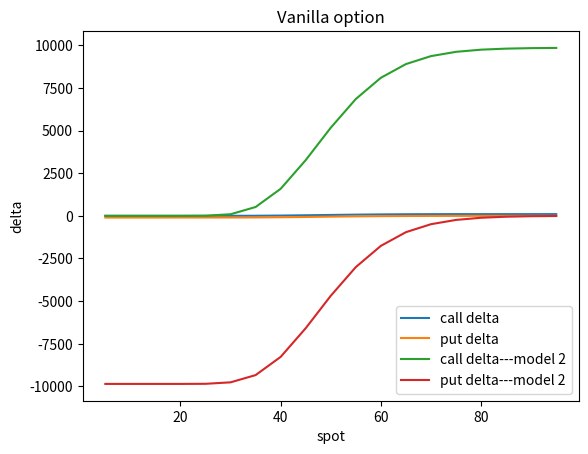

This chart was generated by the following Python code:
'option class pricing module'

__author__ = 'George Zhao'


import math

import statistics

import random

import numpy as np

import matplotlib.pyplot as plt

from scipy.stats import norm



class Option(object):

    __slots__ = ('_underlying', '_asset_class')

    def __init__(self, underlying, asset_class):

        self._underlying = underlying
        self._asset_class = asset_class


class Vanilla(Option):
    
    def __init__(self, underlying, asset_class, maturity, strike, style, quantity):

        super().__init__(underlying,asset_class)

        self._maturity = maturity

        self._strike = strike

        self._style = style

        self._quantity=quantity
    
        self._delta_bump=0.1
        self._delta_bump_is_percent=True
        self._gamma_bump=0.1
        self._gamma_bump_is_percent=True
        self._vega_bump=0.1
        self._vega_bump_is_percent=False
        self._theta_bump=1/365
    
    
        self._npaths_mc = 1000
        self._nsteps_mc = 300
        self._rnd_seed = 6666
        self._nsteps_crr = 101


    def intrinsicvalue(self,spot):

        intrinsicvalue_c = max(spot-self._strike,0)

        intrinsicvalue_p = max(self._strike - spot, 0)

        return {'call': intrinsicvalue_c, 'put': intrinsicvalue_p}
    

    def forward(self,spot,rate_c,rate_a):
        
        fwd=math.exp((rate_c-rate_a)*self._maturity)*spot

        return fwd

    def pricing_bsm(self,spot,vol,rate_c,rate_a):

        if spot<=0:
            spot=0.0001
        
        fwd = self.forward(spot,rate_c,rate_a)

        Q = self._quantity

        T = self._maturity
        K = self._strike
        D = math.exp(-rate_c*T)

        N=norm.cdf     # standard normal distribution cumulative function

        d1 = (math.log(fwd/K)+0.5*vol**2*T)/(vol*math.sqrt(T)) 
        d2 = d1-vol*math.sqrt(T)

        call_price = D*(N(d1)*fwd - N(d2)*K) * Q

        put_price = D*(N(-d2)*K-N(-d1)*fwd) * Q
        
        return {'call':call_price,'put':put_price}

    def delta_fd(self,spot,vol,rate_c,rate_a,model):

        if spot<=0:
            spot=0.0001

        Q = self._quantity

        price = model(spot,vol,rate_c,rate_a)

        bumpvalue = self._delta_bump

        if self._delta_bump_is_percent == True:

            spot_up = spot * (1+bumpvalue/100)
            
        else:                                 

            spot_up = spot + bumpvalue
            
        price_up = model(spot_up,vol,rate_c,rate_a)

        delta_call = (price_up['call']- price['call'])/(spot_up-spot) * Q

        delta_put = (price_up['put'] - price['put'])/(spot_up-spot) * Q
        
        return {'call': delta_call, 'put': delta_put}


    def gamma_fd(self,spot,vol,rate_c,rate_a,model):

        Q = self._quantity

        if spot<=0:
            spot=0.0001

        price = model(spot,vol,rate_c,rate_a)

        bumpvalue = self._gamma_bump

        if self._gamma_bump_is_percent == True:

            spot_up = spot * (1+bumpvalue/100)
            spot_down = max(spot * (1-bumpvalue/100),0.000000001)
            
        else:                                 # then the bumpvalue is absolute

            spot_up = spot + bumpvalue
            spot_down = max(spot - bumpvalue,0.000000001)
            
        price_up = model(spot_up,vol,rate_c,rate_a)
        price_down = model(spot_down,vol,rate_c,rate_a)

        gamma_call = (price_up['call'] + price_down['call']-2*price['call'])/((spot_up-spot)**2) * Q

        gamma_put = (price_up['put'] + price_down['put']-2*price['put'])/((spot_up-spot)**2) * Q

        return {'call':gamma_call,'put':gamma_put}

    def vega_fd(self,spot,vol,rate_c,rate_a,model):

        Q = self._quantity

        if spot<=0:
            spot=0.0001

        price = model(spot,vol,rate_c,rate_a)

        bumpvalue=self._vega_bump

        if self._vega_bump_is_percent == True:

            vol_up = vol * (1+bumpvalue/100)
            
        else:                                 # then the bumpvalue is absolute

            vol_up = vol + bumpvalue
            
        price_up = model(spot,vol_up,rate_c,rate_a)

        vega_call = (price_up['call']- price['call'])/(vol_up-vol) * Q

        vega_put = (price_up['put'] - price['put'])/(vol_up-vol) * Q

        
        return {'call': vega_call, 'put': vega_put}
    
    def theta_fd(self,spot,vol,rate_c,rate_a,model):

        Q = self._quantity

        if spot<=0:
            spot=0.0001

        price = model(spot,vol,rate_c,rate_a)

        bumpvalue = self._theta_bump

        self._maturity= self._maturity - bumpvalue

        price_shift = model(spot,vol,rate_c,rate_a)

        theta_call = (price_shift['call']- price['call'])*Q

        theta_put = (price_shift['put'] - price['put'])*Q

        self._maturity= self._maturity + bumpvalue
        
        return {'call': theta_call, 'put': theta_put}
    
    @staticmethod
    def gen_one_path(T,spot,vol,rate_c,rate_a,n_steps):

        if spot<=0:
            spot=0.0001

        dt = T / n_steps
        S=[spot]
        sigma = math.sqrt(dt)

        for _ in range(n_steps):

            dS = S[-1]*((rate_c-rate_a) * dt + vol * random.gauss(0,sigma))
            S.append(S[-1]+dS)

        return S


    def pricing_mc(self,spot,vol,rate_c,rate_a):

        Q = self._quantity

        if spot<=0:
            spot=0.0001

        if self._rnd_seed > 0:
            random.seed(self._rnd_seed)

        n_paths = self._npaths_mc
        n_steps = self._nsteps_mc

        T = self._maturity

        K = self._strike

        D = math.exp(-rate_c * T)

        c =[]

        p =[]

        for i in range(n_paths):

            s = self.gen_one_path(T,spot,vol,rate_c,rate_a,n_steps)

            c.append(D * max(s[-1]-K , 0))

            p.append(D* max(K-s[-1] , 0))

        call_price = statistics.mean(c) * Q
        put_price = statistics.mean(p) * Q

        return {'call':call_price, 'put':put_price}


    def pricing_crr(self,spot,vol,rate_c,rate_a):  # pricing option using binomial tree, time steps is n_steps

        Q = self._quantity

        if spot<=0:
            spot=0.0001
        
        n_steps = self._nsteps_crr

        n_steps = max(n_steps,3)

        if rate_c != rate_a :

            n_steps = max(n_steps, self._maturity*(rate_c-rate_a)**2/vol**2)

            # print(n_steps)

        dt = self._maturity / (n_steps-1)

        K = self._strike

        spot_tree = np.zeros((2*n_steps-1, n_steps), dtype=float)

        call_tree = np.zeros((2*n_steps-1, n_steps), dtype=float)
        put_tree = np.zeros((2*n_steps-1, n_steps), dtype=float)

        u = math.exp(vol * math.sqrt(dt))

        d = 1 / u

        p = (math.exp((rate_c-rate_a) * dt) -d) / (u-d)

        D = math.exp(-rate_c*dt)

        for i in range(n_steps-1): # from 0 to n_steps-2

            if i == 0:

                spot_tree[n_steps-1,0] = spot

                spot_tree[n_steps-1-1,1] = spot * u

                spot_tree[n_steps-1+1,1] = spot * d

            else:

                for j in range(n_steps-1-i,n_steps-1+i+1,2): # from n_steps-1-i to n_steps-1+i(include), step 2

                    spot_tree[j-1,i+1] = spot_tree[j,i] * u

                    spot_tree[j+1,i+1] = spot_tree[j,i] * d

        for i in range(n_steps-1,-1,-1): # from n_steps-1 to 0

            for j in range(n_steps-1-i,n_steps-1+i+1,2):

                if i == n_steps-1:

                    call_tree[j,i] = max(spot_tree[j,i]-K,0)
                    put_tree[j,i] = max(K-spot_tree[j,i],0)

                else:

                    if self._style == 'a' or self._style =='A':  # if the option is american style

                        call_iv = max(spot_tree[j,i] - K,0) 
                        put_iv =  max(K - spot_tree[j,i],0)

                        call_tree[j,i] = max(D * (p*call_tree[j-1,i+1]+(1-p)*call_tree[j+1,i+1]), call_iv)
                        put_tree[j,i] = max(D * (p*put_tree[j-1,i+1]+(1-p)*put_tree[j+1,i+1]), put_iv)

                        # if put_iv == put_tree[j,i]:
                        #     print('exercise on %i step %i node' % (i,j))
                    
                    else:         # if the option is european style

                        call_tree[j,i] = D * (p*call_tree[j-1,i+1]+(1-p)*call_tree[j+1,i+1])
                        put_tree[j,i] = D * (p*put_tree[j-1,i+1]+(1-p)*put_tree[j+1,i+1])
                    
        call_price = call_tree[n_steps-1,0] * Q
        put_price= put_tree[n_steps-1,0] * Q

        call_delta = (call_tree[n_steps-2,1]-call_tree[n_steps,1])/(spot_tree[n_steps-2,1]-spot_tree[n_steps,1]) * Q
        put_delta = (put_tree[n_steps-2,1]-put_tree[n_steps,1])/(spot_tree[n_steps-2,1]-spot_tree[n_steps,1]) * Q

        call_delta_up =(call_tree[n_steps-3,2]-call_tree[n_steps-1,2])/(spot_tree[n_steps-3,2]-spot_tree[n_steps-1,2])
        call_delta_down =(call_tree[n_steps-1,2]-call_tree[n_steps+1,2])/(spot_tree[n_steps-1,2]-spot_tree[n_steps+1,2])
        put_delta_up =(put_tree[n_steps-3,2]-put_tree[n_steps-1,2])/(spot_tree[n_steps-3,2]-spot_tree[n_steps-1,2])
        put_delta_down =(put_tree[n_steps-1,2]-put_tree[n_steps+1,2])/(spot_tree[n_steps-1,2]-spot_tree[n_steps+1,2])

        call_gamma =  (call_delta_up - call_delta_down)/(spot_tree[n_steps-2,1]-spot_tree[n_steps,1]) * Q
        put_gamma =  (put_delta_up - put_delta_down)/(spot_tree[n_steps-2,1]-spot_tree[n_steps,1]) * Q

        return {'call':call_price,'put':put_price,'call delta':call_delta,'put delta':put_delta,'call gamma':call_gamma,'put gamma':put_gamma}
        #return put_tree


    def spot_ladder(self, spot_start, spot_end, spot_step,vol,rate_c,rate_a,greeks_fn,model_alt=None):

        spot_rng = np.arange(spot_start,spot_end,spot_step)

        c_greeks_value =[]
        p_greeks_value =[]

        if model_alt is not None:
            c_greeks_value_alt =[]
            p_greeks_value_alt =[]

        for s in spot_rng:

            n=(spot_end-spot_start)/spot_step -1
            i=(s-spot_start)/spot_step
            progress= int(i/n*100)
           
            print('Spot = %f, in progress %d complete' % (s, progress))

            if self._style.lower() == 'a':

                pricing_model = self.pricing_crr

            else:

                pricing_model = self.pricing_bsm

            if greeks_fn.lower() == 'pl':

                c_value = pricing_model(s,vol,rate_c,rate_a)['call']
                p_value = pricing_model(s,vol,rate_c,rate_a)['put']
                
                if model_alt is not None:

                    c_value_alt =model_alt(s,vol,rate_c,rate_a)['call']
                    p_value_alt =model_alt(s,vol,rate_c,rate_a)['put']
                
            elif greeks_fn.lower()=='delta':
                
                if self._style.lower() == 'a':

                    c_value = pricing_model(s,vol,rate_c,rate_a)['call delta']
                    p_value = pricing_model(s,vol,rate_c,rate_a)['put delta']

                else:

                    c_value = self.delta_fd(s,vol,rate_c,rate_a,pricing_model)['call']
                    p_value = self.delta_fd(s,vol,rate_c,rate_a,pricing_model)['put']

                if model_alt is not None:

                    c_value_alt =self.delta_fd(s,vol,rate_c,rate_a,model_alt)['call']
                    p_value_alt =self.delta_fd(s,vol,rate_c,rate_a,model_alt)['put']

            elif greeks_fn.lower()=='gamma':
                
                if self._style.lower() == 'a':

                    c_value = pricing_model(s,vol,rate_c,rate_a)['call gamma']
                    p_value = pricing_model(s,vol,rate_c,rate_a)['put gamma']

                else:

                    c_value = self.gamma_fd(s,vol,rate_c,rate_a,pricing_model)['call']
                    p_value = self.gamma_fd(s,vol,rate_c,rate_a,pricing_model)['put']

                if model_alt is not None:

                    c_value_alt =self.gamma_fd(s,vol,rate_c,rate_a,model_alt)['call']
                    p_value_alt =self.gamma_fd(s,vol,rate_c,rate_a,model_alt)['put']

            elif greeks_fn.lower()=='vega':
                
                c_value = self.vega_fd(s,vol,rate_c,rate_a,pricing_model)['call']
                p_value = self.vega_fd(s,vol,rate_c,rate_a,pricing_model)['put']

                if model_alt is not None:

                    c_value_alt =self.vega_fd(s,vol,rate_c,rate_a,model_alt)['call']
                    p_value_alt =self.vega_fd(s,vol,rate_c,rate_a,model_alt)['put']

            elif greeks_fn.lower()=='theta':
                
                c_value = self.theta_fd(s,vol,rate_c,rate_a,pricing_model)['call']
                p_value = self.theta_fd(s,vol,rate_c,rate_a,pricing_model)['put']

                if model_alt is not None:

                    c_value_alt =self.theta_fd(s,vol,rate_c,rate_a,model_alt)['call']
                    p_value_alt =self.theta_fd(s,vol,rate_c,rate_a,model_alt)['put']
            

            c_greeks_value.append(c_value)
            p_greeks_value.append(p_value)

            if model_alt is not None:
                c_greeks_value_alt.append(c_value_alt)
                p_greeks_value_alt.append(p_value_alt)
        
        y_c = c_greeks_value
        y_p = p_greeks_value

        if model_alt is not None:

            y_c_alt = c_greeks_value_alt
            y_p_alt = p_greeks_value_alt
            
        y_label = greeks_fn.lower()
        y_reg_c = np.polyfit(spot_rng,y_c,6)
        y_reg_p = np.polyfit(spot_rng,y_p,6)    
        y_fit_c = np.polyval(y_reg_c,spot_rng)
        y_fit_p = np.polyval(y_reg_p,spot_rng)      

        
        plt.figure()
        plt.plot(spot_rng,y_c,label='call '+ y_label)
        plt.plot(spot_rng,y_p,label='put '+ y_label)
        #plt.plot(spot_rng,y_fit_c,label='call '+ y_label+' fit curve')
        #plt.plot(spot_rng,y_fit_p,label='put '+ y_label+' fit curve')

        if model_alt is not None:

            y_reg_c_alt = np.polyfit(spot_rng,y_c_alt,6)
            y_reg_p_alt = np.polyfit(spot_rng,y_p_alt,6)    
            y_fit_c_alt = np.polyval(y_reg_c_alt,spot_rng)
            y_fit_p_alt = np.polyval(y_reg_p_alt,spot_rng)   

            plt.plot(spot_rng,y_c_alt,label='call '+ y_label + '---model 2')
            plt.plot(spot_rng,y_p_alt,label='put '+ y_label + '---model 2')
            #plt.plot(spot_rng,y_fit_c_alt,label='call '+ y_label+' fit curve'+'-model 2')
            #plt.plot(spot_rng,y_fit_p_alt,label='put '+ y_label+' fit curve'+'-model 2')  

        plt.xlabel('spot')
        plt.ylabel(y_label)
        plt.legend(loc=4)
        plt.title('Vanilla option') 
        plt.show()

        return None



class TARF(Option):

    def __init__(self, underlying, asset_class, strike, barrier,barrier_type, target, gear, notional, fixing_schedule ):

        super().__init__(underlying,asset_class)

        self._strike=strike
        self._barrier=barrier
        self._barrier_type=barrier_type
        self._target=target
        self._gear=gear
        self._notional=notional
        self._fixing_schedule = fixing_schedule


        self._npaths_mc = 10000
        self._nsteps_mc = 300
        self._rnd_seed = 6666

        self._delta_bump=1
        self._delta_bump_is_percent=True
        self._gamma_bump=1
        self._gamma_bump_is_percent=True
        self._vega_bump=0.01
        self._vega_bump_is_percent=False
        self._theta_bump=1/365

    
    def gen_one_path(self,spot,vol,rate_d,rate_f):  # simulate and return the fixing spots along fixing schedule

        if spot<=0:
            spot=0.0001

        n_steps = self._nsteps_mc

        T=self._fixing_schedule[-1] 

        dt = T / n_steps
        s=[spot]
        sigma = math.sqrt(dt)

        for _ in range(n_steps):

            ds= s[-1]*((rate_d-rate_f) * dt + vol * random.gauss(0,sigma))
            s.append(s[-1]+ds)

        # print (s)
        
        s_fix = []

        for one_fix_time in self._fixing_schedule:

            one_fix_index = int(one_fix_time/dt+0.5)

            s_fix.append(s[one_fix_index])

        return s_fix

    def pricing_mc(self,spot,vol,rate_d,rate_f,debug=False):

        n_steps = self._nsteps_mc
        n_paths = self._npaths_mc
        rndseed = self._rnd_seed

        if rndseed is not None:
            random.seed(rndseed)

        T= self._fixing_schedule[-1] 

        K = self._strike

        TIV = self._target

        N = self._notional

        B = self._barrier

        G = self._gear

        n_fix = len(self._fixing_schedule)  # total number of fixings is n_fix

        stat_fix = [0] * n_fix  # create an array n_fix *1  to store statistics of knock out event

        t_fix = self._fixing_schedule

        payoff_by_path = []


        for i in range(n_paths):

            s_fix=self.gen_one_path(spot,vol,rate_d,rate_f) 

            # print (s_fix)  

            civ = 0

            payoff = 0 

            for j in range(n_fix):

                df = math.exp(-rate_f * t_fix[j])

                if civ < TIV:
                    
                    if s_fix[j] <= K:

                        if (civ + max(K-s_fix[j],0)) < TIV:

                            payoff = payoff + df * N * (K - s_fix[j]) / s_fix[j]

                        else:      # knock out event happens

                            payoff = payoff + df * (TIV - civ) * N / s_fix[j]

                            civ = TIV

                            stat_fix[j] = stat_fix[j] + 1

                            # print('knock out at fixings %i, spot is %.4f !' % (j+1, s_fix[j]))

                            break
                
                    elif s_fix[j] > K and s_fix[j] <= B:

                        civ = civ

                        payoff = payoff
                
                    elif s_fix[j] > B:

                        payoff = payoff - df * N * G * (s_fix[j] - K)
            
            payoff_by_path.append(payoff)

        price = statistics.mean(payoff_by_path)

        if debug == True:

            print('TARF price = %.4f' % price)

            path_no_knock = n_paths - sum(stat_fix)

            percent_no_knock = path_no_knock / n_paths *100

            print('Knock out distribution:')

            for i in range(n_fix):

                stat_fix[i] = stat_fix[i] / n_paths * 100

                print('%.2f%%' % stat_fix[i], end=', ')
            
            print ('Percentage never knock out: %.2f%%. \n' % percent_no_knock)

        return price



    def delta(self,spot,vol,rate_d,rate_f,model):

        if spot<=0:

            spot = 0.0001

        bumpvalue = self._delta_bump

        is_bump_percent = self._delta_bump_is_percent

        price = model(spot,vol,rate_d,rate_f)

        if is_bump_percent == True:

            spot_up = spot *(1+bumpvalue/100)

        else:

            spot_up = spot + bumpvalue

        price_up = model(spot_up,vol,rate_d,rate_f)

        delta_fd = (price_up - price) / (spot_up - spot)

        return delta_fd


    def gamma(self,spot,vol,rate_d,rate_f,model):

        if spot<=0:

            spot = 0.0001

        bumpvalue = self._gamma_bump

        is_bump_percent = self._gamma_bump_is_percent

        price = model(spot,vol,rate_d,rate_f)

        if is_bump_percent == True:

            spot_up = spot *(1+bumpvalue/100)
            spot_down = spot * (1-bumpvalue/100)

        else:

            spot_up = spot + bumpvalue
            spot_down = spot - bumpvalue

        price_up = model(spot_up,vol,rate_d,rate_f)
        price_down = model(spot_down,vol,rate_d,rate_f)

        gamma_fd = (price_up + price_down - 2*price) / ((spot_up - spot)**2)

        return gamma_fd

    def vega(self,spot,vol,rate_d,rate_f,model):

        if spot<=0:
            spot=0.0001

        price = model(spot,vol,rate_d,rate_f)

        bumpvalue=self._vega_bump

        if self._vega_bump_is_percent == True:

            vol_up = vol * (1+bumpvalue/100)
            
        else:                                 

            vol_up = vol + bumpvalue
            
        price_up = model(spot,vol_up,rate_d,rate_f)

        vega_fd = (price_up - price) / (vol_up - vol)
        
        return vega_fd

    def theta(self,spot,vol,rate_d,rate_f,model):

        if spot<=0:
            spot=0.0001

        price = model(spot,vol,rate_d,rate_f)

        bumpvalue = self._theta_bump

        old_fixing_time = self._fixing_schedule

        new_fixing_time = []

        for fix_time in old_fixing_time:

            new_time = fix_time - bumpvalue

            if new_time > 0:

                new_fixing_time.append(new_time)

        self._fixing_schedule = new_fixing_time

        price_shift = model(spot,vol,rate_d,rate_f)

        theta_fd= price_shift - price

        self._fixing_schedule = old_fixing_time
        
        return theta_fd

    
    def spot_ladder(self,spot_start,spot_end,spot_step,vol,rate_d,rate_f,target_fn,fit_df=6):


        spot_rng = np.arange(spot_start,spot_end,spot_step)

        n=(spot_end-spot_start+spot_step)/spot_step

        # print('total steps is: %d' % n)

        y = []

        for s in spot_rng:
  
            i=(s-spot_start)/spot_step+1

            progress= int(i/n * 100)

            #if progress % 10 ==0:
            print('Spot = %f, in progress %d complete' % (s, progress))

            if target_fn.lower() == 'pl':

                PL = self.pricing_mc(s,vol,rate_d,rate_f,True)

                y.append(PL)

            elif target_fn.lower() == 'delta':

                delta = self.delta(s,vol,rate_d,rate_f,self.pricing_mc)

                y.append(delta)

            elif  target_fn.lower() == 'gamma':

                gamma = self.gamma(s,vol,rate_d,rate_f,self.pricing_mc)

                y.append(gamma)

            elif target_fn.lower() == 'vega':

                vega = self.vega(s,vol,rate_d,rate_f,self.pricing_mc)

                y.append(vega)
            
            elif target_fn.lower() == 'theta':

                theta = self.theta(s,vol,rate_d,rate_f,self.pricing_mc)

                y.append(theta)


        y_label = target_fn.lower()
        reg = np.polyfit(spot_rng,y,fit_df)  # returns the fit curve polynominal function, order is fit_df
        y_fit = np.polyval(reg,spot_rng)   # return the y value array given polynominal function and x value array

        # print(y_fit)
        
        plt.figure()
        plt.scatter(spot_rng,y,c='b',label=y_label)
        plt.plot(spot_rng,y_fit,c='r',label=y_label+' fit curve')
        plt.xlabel('spot')
        plt.ylabel(y_label)
        plt.legend(loc=4)
        plt.title('Target redemption forward') 
        plt.show()

                

            
 
        
def main_vanilla():

    underlying='spy'
    assetclass='EQD'
    spot=50
    vol=0.3
    T=0.5
    K = 50
    rate_usd=0.01
    div_spy=0.03
    quantity = 100

    op = Vanilla(underlying,assetclass,T,K,'a',quantity)

    op._nsteps_crr=300
    op._npaths_mc=5000
    op._nsteps_mc=100
    op._rnd_seed=54321

    op.spot_ladder(5,100,5,vol,rate_usd,div_spy,'delta',op.pricing_bsm)




def main_tarf():

    underlying = 'USDCNH'
    assetclass='FX'
    spot = 7.0730
    vol = 0.05
    rate_cnh = 0.015
    rate_usd = 0.01
    notional = 1
    strike = 7.28
    barrier = 7.38
    barrier_type = 'KI'
    target = 0.2
    gear =2
    fixings_schedule = []

    for i in range(9):

        fixing_time = (i+1)  * 15/365

        fixings_schedule.append(fixing_time)

    # print(fixings_schedule)


    tarf1 = TARF(underlying,assetclass,strike,barrier,barrier_type,target,gear,notional,fixings_schedule)

    tarf1._nsteps_mc =10*3

    #price = tarf1.pricing_mc(spot,vol,rate_cnh,rate_usd,270,10000,None)
    #print(price)

    tarf1._npaths_mc = 5000
    tarf1._nsteps_mc = 270
    tarf1._vega_bump = 0.001
    tarf1._gamma_bump=1
    tarf1._gamma_bump_is_percent=True
    tarf1._rnd_seed = 10000

    tarf1.spot_ladder(6.6,8.0,0.02,vol,rate_cnh,rate_usd,'theta',6)

if __name__ =='__main__':

    main_vanilla()